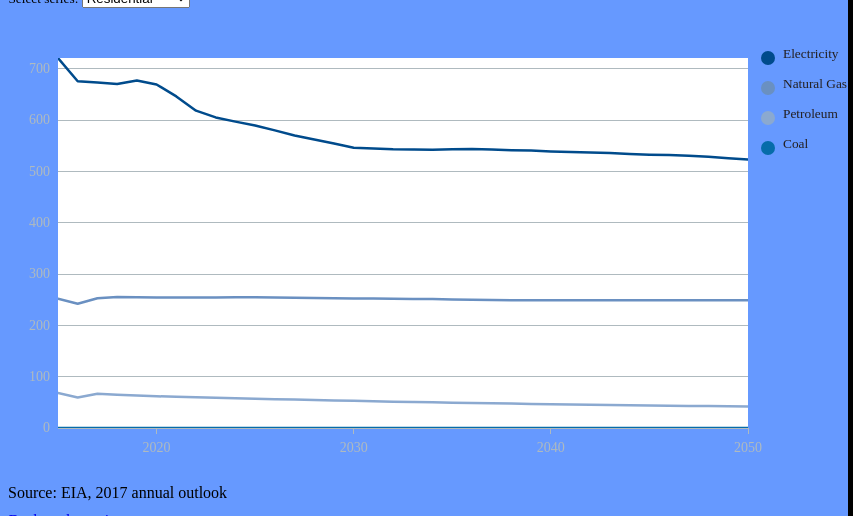
D3 v3 page, settled after 360 driven frames (6 s of simulated time); the page loaded 1 data file(s).


// ── jquery.tipsy.js
// tipsy, facebook style tooltips for jquery
// version 1.0.0a
// (c) 2008-2010 jason frame [jason@onehackoranother.com]
// released under the MIT license

(function($) {
    
    function maybeCall(thing, ctx) {
        return (typeof thing == 'function') ? (thing.call(ctx)) : thing;
    }

    // CAUTION the current implementation does not allow for tipsied elements to stay out of DOM (in between events)
    // i.e. don't remove, store, then re-insert tipsied elements (and why would you want to do that anyway?)
    var garbageCollect = (function() {
        var currentInterval;
        var to = null;
        var tipsies = [];

        function _do() {
            for (var i = 0; i < tipsies.length;) {
                var t = tipsies[i];
                // FIXME? the 2nd (non-paranoid) check is from the link below, it should be replaced if a better way is found
                // http://stackoverflow.com/questions/4040715/check-if-cached-jquery-object-is-still-in-dom
                if (t.options.gcInterval === 0 || t.$element.closest('body').length === 0) {
                    t.hoverState = 'out';
                    t.hide();
                    tipsies.splice(i,1);
                } else {
                    i++;
                }
            }
        }
        function _loop() {
            to = setTimeout(function() { _do(); _loop(); }, currentInterval);
        }

        return function(t) {
            if (t.options.gcInterval === 0) return;

            if (to && t.options.gcInterval < currentInterval) {
                clearTimeout(to); to = null;
                currentInterval = t.options.gcInterval;
            }
            tipsies.push(t);
            if (!to) _loop();
        };
    })();

    function Tipsy(element, options) {
        this.$element = $(element);
        this.options = options;
        this.enabled = true;
        this.fixTitle();
        garbageCollect(this);
    }

    
    Tipsy.prototype = {
        show: function() {
            var title = this.getTitle();
            if (title && this.enabled) {
                var $tip = this.tip();
                
                $tip.find('.tipsy-inner')[this.options.html ? 'html' : 'text'](title);
                $tip[0].className = 'tipsy'; // reset classname in case of dynamic gravity
                $tip.remove().css({top: 0, left: 0, visibility: 'hidden', display: 'block'}).prependTo(document.body);
                
                var pos = $.extend({}, this.$element.offset(), {
                    width: this.$element[0].offsetWidth || 0,
                    height: this.$element[0].offsetHeight || 0
                });

                if (typeof this.$element[0].nearestViewportElement == 'object') {
                    // SVG
          var el = this.$element[0];
                    var rect = el.getBoundingClientRect();
          pos.width = rect.width;
          pos.height = rect.height;
                }

                
                var actualWidth = $tip[0].offsetWidth,
                    actualHeight = $tip[0].offsetHeight,
                    gravity = maybeCall(this.options.gravity, this.$element[0]);
                
                var tp;
                switch (gravity.charAt(0)) {
                    case 'n':
                        tp = {top: pos.top + pos.height + this.options.offset, left: pos.left + pos.width / 2 - actualWidth / 2};
                        break;
                    case 's':
                        tp = {top: pos.top - actualHeight - this.options.offset, left: pos.left + pos.width / 2 - actualWidth / 2};
                        break;
                    case 'e':
                        tp = {top: pos.top + pos.height / 2 - actualHeight / 2, left: pos.left - actualWidth - this.options.offset};
                        break;
                    case 'w':
                        tp = {top: pos.top + pos.height / 2 - actualHeight / 2, left: pos.left + pos.width + this.options.offset};
                        break;
                }
                
                if (gravity.length == 2) {
                    if (gravity.charAt(1) == 'w') {
                        tp.left = pos.left + pos.width / 2 - 15;
                    } else {
                        tp.left = pos.left + pos.width / 2 - actualWidth + 15;
                    }
                }
                
                $tip.css(tp).addClass('tipsy-' + gravity);
                $tip.find('.tipsy-arrow')[0].className = 'tipsy-arrow tipsy-arrow-' + gravity.charAt(0);
                if (this.options.className) {
                    $tip.addClass(maybeCall(this.options.className, this.$element[0]));
                }
                
                if (this.options.fade) {
                    $tip.stop().css({opacity: 0, display: 'block', visibility: 'visible'}).animate({opacity: this.options.opacity});
                } else {
                    $tip.css({visibility: 'visible', opacity: this.options.opacity});
                }

                var t = this;
                var set_hovered  = function(set_hover){
                    return function(){
                        t.$tip.stop();
                        t.tipHovered = set_hover;
                        if (!set_hover){
                            if (t.options.delayOut === 0 && t.options.trigger != 'manual') {
                                t.hide();
                            } else {
                                setTimeout(function() { 
                                    if (t.hoverState == 'out') t.hide(); }, t.options.delayOut);
                            }
                        }
                    };
                };
               $tip.hover(set_hovered(true), set_hovered(false));
            }
        },
        
        hide: function() {
            if (this.options.fade) {
                this.tip().stop().fadeOut(function() { $(this).remove(); });
            } else {
                this.tip().remove();
            }
        },
        
        fixTitle: function() {
            var $e = this.$element;
            
            if ($e.attr('title') || typeof($e.attr('original-title')) != 'string') {
                $e.attr('original-title', $e.attr('title') || '').removeAttr('title');
            }
            if (typeof $e.context.nearestViewportElement == 'object'){                                                        
                if ($e.children('title').length){
                    $e.append('<original-title>' + ($e.children('title').text() || '') + '</original-title>')
                        .children('title').remove();
                }
            }
        },
        
        getTitle: function() {
            
            var title, $e = this.$element, o = this.options;
            this.fixTitle();

            if (typeof o.title == 'string') {
                var title_name = o.title == 'title' ? 'original-title' : o.title;
                if ($e.children(title_name).length){
                    title = $e.children(title_name).html();
                } else{
                    title = $e.attr(title_name);
                    if (typeof title == 'undefined') title = ''
                }
                
            } else if (typeof o.title == 'function') {
                title = o.title.call($e[0]);
            }
            title = ('' + title).replace(/(^\s*|\s*$)/, "");
            return title || o.fallback;
        },
        
        tip: function() {
            if (!this.$tip) {
                this.$tip = $('<div class="tipsy"></div>').html('<div class="tipsy-arrow"></div><div class="tipsy-inner"></div>');
            }
            return this.$tip;
        },
        
        validate: function() {
            if (!this.$element[0].parentNode) {
                this.hide();
                this.$element = null;
                this.options = null;
            }
        },
        
        enable: function() { this.enabled = true; },
        disable: function() { this.enabled = false; },
        toggleEnabled: function() { this.enabled = !this.enabled; }
    };
    
    $.fn.tipsy = function(options) {
        
        if (options === true) {
            return this.data('tipsy');
        } else if (typeof options == 'string') {
            $(this).each(function(i,el){
              if ($(el).data('tipsy')) {
                  tipsy = $(el).data('tipsy')
                  tipsy[options]();
              }
            });
            return this;
        }
        
        options = $.extend({}, $.fn.tipsy.defaults, options);

        if (options.hoverlock && options.delayOut === 0) {
            options.delayOut = 100;
        }
        
        function get(ele) {
            var tipsy = $.data(ele, 'tipsy');
            if (!tipsy) {
                tipsy = new Tipsy(ele, $.fn.tipsy.elementOptions(ele, options));
                $.data(ele, 'tipsy', tipsy);
            }
            return tipsy;
        }
        
        function enter() {
            var tipsy = get(this);
            tipsy.hoverState = 'in';
            if (options.delayIn === 0) {
                tipsy.show();
            } else {
                tipsy.fixTitle();
                setTimeout(function() { if (tipsy.hoverState == 'in') tipsy.show(); }, options.delayIn);
            }
        }
        
        function leave() {
            var tipsy = get(this);
            tipsy.hoverState = 'out';
            if (options.delayOut === 0) {
                tipsy.hide();
            } else {
                var to = function() {
                    if (!tipsy.tipHovered || !options.hoverlock){
                        if (tipsy.hoverState == 'out') tipsy.hide(); 
                    }
                };
                setTimeout(to, options.delayOut);
            }    
        }
        
        if (!options.live) this.each(function() { get(this); });
        
        if (options.trigger != 'manual') {
            var binder = options.live ? 'live' : 'bind',
                eventIn = options.trigger == 'hover' ? 'mouseenter' : 'focus',
                eventOut = options.trigger == 'hover' ? 'mouseleave' : 'blur';
            this[binder](eventIn, enter)[binder](eventOut, leave);
        }
        
        return this;
        
    };
    
    $.fn.tipsy.defaults = {
        className: null,
        delayIn: 0,
        delayOut: 0,
        fade: false,
        fallback: '',
        gcInterval: 0,
        gravity: 'n',
        html: false,
        live: false,
        offset: 0,
        opacity: 0.8,
        title: 'title',
        trigger: 'hover',
        hoverlock: false
    };
    
    // Overwrite this method to provide options on a per-element basis.
    // For example, you could store the gravity in a 'tipsy-gravity' attribute:
    // return $.extend({}, options, {gravity: $(ele).attr('tipsy-gravity') || 'n' });
    // (remember - do not modify 'options' in place!)
    $.fn.tipsy.elementOptions = function(ele, options) {
        return $.metadata ? $.extend({}, options, $(ele).metadata()) : options;
    };
    
    $.fn.tipsy.autoNS = function() {
        return $(this).offset().top > ($(document).scrollTop() + $(window).height() / 2) ? 's' : 'n';
    };
    
    $.fn.tipsy.autoWE = function() {
        return $(this).offset().left > ($(document).scrollLeft() + $(window).width() / 2) ? 'e' : 'w';
    };
    
    /**
     * yields a closure of the supplied parameters, producing a function that takes
     * no arguments and is suitable for use as an autogravity function like so:
     *
     * @param margin (int) - distance from the viewable region edge that an
     *        element should be before setting its tooltip's gravity to be away
     *        from that edge.
     * @param prefer (string, e.g. 'n', 'sw', 'w') - the direction to prefer
     *        if there are no viewable region edges effecting the tooltip's
     *        gravity. It will try to vary from this minimally, for example,
     *        if 'sw' is preferred and an element is near the right viewable 
     *        region edge, but not the top edge, it will set the gravity for
     *        that element's tooltip to be 'se', preserving the southern
     *        component.
     */
     $.fn.tipsy.autoBounds = function(margin, prefer) {
    return function() {
      var dir = {ns: prefer[0], ew: (prefer.length > 1 ? prefer[1] : false)},
                boundTop = $(document).scrollTop() + margin,
                boundLeft = $(document).scrollLeft() + margin,
                $this = $(this);

      if ($this.offset().top < boundTop) dir.ns = 'n';
      if ($this.offset().left < boundLeft) dir.ew = 'w';
      if ($(window).width() + $(document).scrollLeft() - $this.offset().left < margin) dir.ew = 'e';
      if ($(window).height() + $(document).scrollTop() - $this.offset().top < margin) dir.ns = 's';

      return dir.ns + (dir.ew ? dir.ew : '');
    };
    };
})(jQuery);
// ── pg3Second.js
//set the margins
var margin = {top: 50, right: 160, bottom: 80, left: 50},
    width = 900 - margin.left - margin.right,
    height = 500 - margin.top - margin.bottom;

//set dek and head to be as wide as SVG
d3.select('#dek')
    .style('width', width+'px');
d3.select('#headline')
    .style('width',width+'px');

//write out your source text here
var sourcetext= "Source: EIA, 2017 annual outlook";

// set the type of number here, n is a number with a comma, .2% will get you a percent, .2f will get you 2 decimal points
var NumbType = d3.format(".2f");

// color array
var bluescale4 = ["#8BA9D0", "#6A90C1", "#066CA9", "#004B8C"];

//color function pulls from array of colors stored in color.js
var color = d3.scale.ordinal().range(bluescale4);

//define the approx. number of x scale ticks
var xscaleticks = 5;

//defines a function to be used to append the title to the tooltip.  you can set how you want it to display here.
var maketip = function (d) {                           
               var tip = '<p class="tip3">' + d.name + '<p class="tip1">' + NumbType(d.value) + '</p> <p class="tip3">'+  formatDate(d.date)+'</p>';
               return tip;}
               
//define your year format here, first for the x scale, then if the date is displayed in tooltips
var parseDate = d3.time.format("%m/%d/%y").parse;
var formatDate = d3.time.format("%b %d, '%y");

//create an SVG
var svg = d3.select("#graphic").append("svg")
    .attr("width", width + margin.left + margin.right)
    .attr("height", height + margin.top + margin.bottom)
    .append("g")
    .attr("transform", "translate(" + margin.left + "," + margin.top + ")");  
        
//make a rectangle so there is something to click on
svg.append("svg:rect")
    .attr("width", width)
    .attr("height", height)
    .attr("class", "plot");

 //make a clip path for the graph  
 var clip = svg.append("svg:clipPath")
    .attr("id", "clip")
    .append("svg:rect")
    .attr("x", 0)
    .attr("y", 0)
    .attr("width", width)
    .attr("height", height);   
    
// force data to update when menu is changed    
var menu = d3.select("#menu select")
    .on("change", change);    
                
//suck in the data, store it in a value called formatted, run the redraw function
d3.csv("co2CategoryProjection.csv", function(data) {
                                    formatted = data;
                                    redraw();
                                  });

d3.select(window)
    .on("keydown", function() { altKey = d3.event.altKey; })
    .on("keyup", function() { altKey = false; });
var altKey;

// set terms of transition that will take place
// when a new economic indicator is chosen   
function change() {
  d3.transition()
      .duration(altKey ? 7500 : 1500)
      .each(redraw);
}

// all the meat goes in the redraw function
function redraw() { 

    // create data nests based on economic indicator (series)
    var nested = d3.nest()
        .key(function(d) { return d.type; })
        .map(formatted)
    
    // get value from menu selection
    // the option values are set in HTML and correspond
    //to the [type] value we used to nest the data  
    var series = menu.property("value");
    
    // only retrieve data from the selected series, using the nest we just created
    var data = nested[series];
    
    // for object constancy we will need to set "keys", one for each type of data (column name) exclude all others.
    color.domain(d3.keys(data[0]).filter(function(key) { return (key !== "date" && key !== "type"); }));

    var linedata = color.domain().map(function(name) {
                    return {name: name,
                            values: data.map(function(d) {
                            return {name:name, date: parseDate(d.date), value: parseFloat(d[name],10)};
                            })
                    };
    });

    
    //make an empty variable to stash the last values into so i can sort the legend
    var lastvalues=[];

    //setup the x and y scales
    var x = d3.time.scale()
        .domain([
        d3.min(linedata, function(c) { return d3.min(c.values, function(v) { return v.date; }); }),
        d3.max(linedata, function(c) { return d3.max(c.values, function(v) { return v.date; }); })
        ])
        .range([0, width]);

    var y = d3.scale.linear()
        .domain([
        d3.min(linedata, function(c) { return d3.min(c.values, function(v) { return v.value; }); }),
        d3.max(linedata, function(c) { return d3.max(c.values, function(v) { return v.value; }); })
        ])
        .range([height, 0]);

    //will draw the line        
    var line = d3.svg.line()
        .x(function(d) { return x(d.date); })
        .y(function(d) { return y(d.value); });

    //define the zoom
    var zoom = d3.behavior.zoom()
        .x(x)
        .y(y)
        .scaleExtent([1,8])
        .on("zoom", zoomed);

    //call the zoom on the SVG
    svg.call(zoom);

    //create and draw the x axis
    var xAxis = d3.svg.axis()
        .scale(x)
        .orient("bottom")
        .tickPadding(8)
        .ticks(xscaleticks);
    
    svg.append("svg:g")
        .attr("class", "x axis");

    //create and draw the y axis                  
    var yAxis = d3.svg.axis()
        .scale(y)
        .orient("left")
        .tickSize(0-width)
        .tickPadding(8);
    
    svg.append("svg:g")
        .attr("class", "y axis");

    //bind the data
    var thegraph = svg.selectAll(".thegraph")
        .data(linedata)
 
    //append a g tag for each line and set of tooltip circles and give it a unique ID based on the column name of the data     
    var thegraphEnter=thegraph.enter().append("g")
        .attr("clip-path", "url(#clip)")
        .attr("class", "thegraph")
        .attr('id',function(d){ return d.name+"-line"; })
        .style("stroke-width",2.5)
        .on("mouseover", function (d) {                                  
            d3.select(this)                          //on mouseover of each line, give it a nice thick stroke
            .style("stroke-width",'6px');
            
            var selectthegraphs = $('.thegraph').not(this);     //select all the rest of the lines, except the one you are hovering on and drop their opacity
            d3.selectAll(selectthegraphs)
                .style("opacity",0.2);
            
            var getname = document.getElementById(d.name);    //use get element cause the ID names have spaces in them
            var selectlegend = $('.legend').not(getname);    //grab all the legend items that match the line you are on, except the one you are hovering on

            d3.selectAll(selectlegend)    // drop opacity on other legend names
                .style("opacity",.2);

            d3.select(getname)
                .attr("class", "legend-select");  //change the class on the legend name that corresponds to hovered line to be bolder           
        })
        .on("mouseout", function(d) {        //undo everything on the mouseout
            d3.select(this)
                .style("stroke-width",'2.5px');
            
            var selectthegraphs = $('.thegraph').not(this);
            d3.selectAll(selectthegraphs)
                .style("opacity",1);
            
            var getname = document.getElementById(d.name);
            var getname2= $('.legend[fakeclass="fakelegend"]')
            var selectlegend = $('.legend').not(getname2).not(getname);

            d3.selectAll(selectlegend)
                .style("opacity",1);
            
            d3.select(getname)
                .attr("class", "legend");           
        });

    //actually append the line to the graph
    thegraphEnter.append("path")
        .attr("class", "line")
        .style("stroke", function(d) { return color(d.name); })
        .attr("d", function(d) { return line(d.values[0]); })
        .transition()
        .duration(2000)
        .attrTween('d',function (d){
            var interpolate = d3.scale.quantile()
                .domain([0,1])
                .range(d3.range(1, d.values.length+1));
            return function(t){
                return line(d.values.slice(0, interpolate(t)));
            };
        });
  
    //then append some 'nearly' invisible circles at each data point  
    thegraph.selectAll("circle")
        .data( function(d) {return(d.values);} )
        .enter()
        .append("circle")
            .attr("class","tipcircle")
            .attr("cx", function(d,i){return x(d.date)})
            .attr("cy",function(d,i){return y(d.value)})
            .attr("r",12)
            .style('opacity', 1e-6)//1e-6
            .attr ("title", maketip);

    //append the legend
    var legend = svg.selectAll('.legend')
        .data(linedata);
    
    var legendEnter=legend
        .enter()
        .append('g')
        .attr('class', 'legend')
        .attr('id',function(d){ return d.name; })
        .on('click', function (d) {                           //onclick function to toggle off the lines            
            if($(this).css("opacity") == 1){                  //uses the opacity of the item clicked on to determine whether to turn the line on or off         

                var elemented = document.getElementById(this.id +"-line");   //grab the line that has the same ID as this point along w/ "-line"  use get element cause ID has spaces
                d3.select(elemented)
                    .transition()
                    .duration(1000)
                    .style("opacity",0)
                    .style("display",'none');
            
                d3.select(this)
                    .attr('fakeclass', 'fakelegend')
                    .transition()
                    .duration(1000)
                    .style ("opacity", .2);
            } else {
            
                var elemented = document.getElementById(this.id +"-line");
                d3.select(elemented)
                    .style("display", "block")
                    .transition()
                    .duration(1000)
                    .style("opacity",1);
            
                d3.select(this)
                    .attr('fakeclass','legend')
                    .transition()
                    .duration(1000)
                    .style ("opacity", 1);}
        });

    //create a scale to pass the legend items through
    var legendscale= d3.scale.ordinal()
                .domain(lastvalues)
                .range([0,30,60,90,120,150,180,210]);

    //actually add the circles to the created legend container
    legendEnter.append('circle')
        .attr('cx', width +20)
        .attr('cy', function(d){return legendscale(d.values[d.values.length-1].value);})
        .attr('r', 7)
        .style('fill', function(d) { 
            return color(d.name);
        });
                        
    //add the legend text
    legendEnter.append('text')
        .attr('x', width+35)
        .attr('y', function(d){return legendscale(d.values[d.values.length-1].value);})
        .text(function(d){ return d.name; });

    // set variable for updating visualization
    var thegraphUpdate = d3.transition(thegraph);
    
    // change values of path and then the circles to those of the new series
    thegraphUpdate.select("path")
        .attr("d", function(d, i) {       
      
            //must be a better place to put this, but this works for now
            lastvalues[i]=d.values[d.values.length-1].value;         
            lastvalues.sort(function (a,b){return b-a});
            legendscale.domain(lastvalues);
        
            return line(d.values); });
      
    thegraphUpdate.selectAll("circle")
        .attr ("title", maketip)
        .attr("cy",function(d,i){return y(d.value)})
        .attr("cx", function(d,i){return x(d.date)});


      // and now for legend items
      var legendUpdate=d3.transition(legend);
      
    legendUpdate.select("circle")
        .attr('cy', function(d, i){  
            return legendscale(d.values[d.values.length-1].value);});

    legendUpdate.select("text")
        .attr('y',  function (d) {return legendscale(d.values[d.values.length-1].value);});


     // update the axes,   
    d3.transition(svg).select(".y.axis")
        .call(yAxis);   
          
    d3.transition(svg).select(".x.axis")
        .attr("transform", "translate(0," + height + ")")
        .call(xAxis);

    //make my tooltips work
    $('circle').tipsy({opacity:.9, gravity:'n', html:true});


    //define the zoom function
    function zoomed() {
 
        svg.select(".x.axis").call(xAxis);
        svg.select(".y.axis").call(yAxis);

        svg.selectAll(".tipcircle")
            .attr("cx", function(d,i){return x(d.date)})
            .attr("cy",function(d,i){return y(d.value)});
            
        svg.selectAll(".line")
            .attr("class","line")
            .attr("d", function (d) { return line(d.values)});
    }

//end of the redraw function
}

svg.append("svg:text")
.attr("text-anchor", "start")
    .attr ("x", 0-margin.left)
    .attr("y", height+margin.bottom-10)
    .text (sourcetext)
    .attr ("class","source");   



### data: co2CategoryProjection.csv
type, date, Petroleum, Natural Gas, Coal, Electricity
val1, 1/1/15, 68.2, 251.8, 0, 720.8
val1, 1/1/16, 59.49, 242.1, 0, 675.4
val1, 1/1/17, 66.74, 252.8, 0, 673.1
val1, 1/1/18, 64.8, 255.4, 0, 670.1
val1, 1/1/19, 63.2, 254.8, 0, 676.9
val1, 1/1/20, 61.9, 254.4, 0, 669.3
val1, 1/1/21, 60.8, 254.2, 0, 645.9
val1, 1/1/22, 59.74, 254.3, 0, 618.2
val1, 1/1/23, 58.75, 254.4, 0, 605.1
val1, 1/1/24, 57.86, 254.6, 0, 596.8
val1, 1/1/25, 56.99, 254.6, 0, 589.3
val1, 1/1/26, 56.14, 254.4, 0, 579.8
val1, 1/1/27, 55.31, 253.8, 0, 569.7
val1, 1/1/28, 54.52, 253.2, 0, 561.9
val1, 1/1/29, 53.75, 252.8, 0, 554.2
val1, 1/1/30, 52.97, 252.5, 0, 546.1
val1, 1/1/31, 52.17, 252.2, 0, 544.6
val1, 1/1/32, 51.35, 251.8, 0, 543.1
val1, 1/1/33, 50.64, 251.4, 0, 542.4
val1, 1/1/34, 49.97, 251.1, 0, 542.1
val1, 1/1/35, 49.34, 250.5, 0, 542.8
val1, 1/1/36, 48.69, 249.9, 0, 543.4
val1, 1/1/37, 48.08, 249.4, 0, 542.5
val1, 1/1/38, 47.49, 249.1, 0, 541.2
val1, 1/1/39, 46.91, 248.8, 0, 540.5
val1, 1/1/40, 46.36, 248.7, 0, 538.7
val1, 1/1/41, 45.84, 248.7, 0, 537.6
val1, 1/1/42, 45.36, 248.7, 0, 536.6
val1, 1/1/43, 44.88, 248.7, 0, 535.7
val1, 1/1/44, 44.42, 248.6, 0, 534
val1, 1/1/45, 43.99, 248.7, 0, 532.4
val1, 1/1/46, 43.54, 248.7, 0, 531.6
val1, 1/1/47, 43.1, 248.8, 0, 530.3
val1, 1/1/48, 42.66, 248.8, 0, 528.3
val1, 1/1/49, 42.23, 248.9, 0, 525.4
val1, 1/1/50, 41.81, 248.9, 0, 522.9
val2, 1/1/15, 39.82, 174.8, 2.97, 699.4
val2, 1/1/16, 51.65, 171.2, 3.379, 651.6
val2, 1/1/17, 51.66, 176.5, 3.554, 647.3
val2, 1/1/18, 50.25, 176.1, 3.728, 640
val2, 1/1/19, 50.14, 173.7, 3.899, 647.8
val2, 1/1/20, 50.84, 171.5, 4.069, 646.7
val2, 1/1/21, 51.85, 170.5, 4.243, 627.7
val2, 1/1/22, 51.77, 170.8, 4.242, 602.4
val2, 1/1/23, 51.58, 171.1, 4.242, 591.2
val2, 1/1/24, 51.5, 171.4, 4.242, 584.2
val2, 1/1/25, 51.31, 171.7, 4.241, 577.1
val2, 1/1/26, 51.16, 172.1, 4.24, 567.6
val2, 1/1/27, 51.14, 172.1, 4.241, 557.7
val2, 1/1/28, 51.27, 172.3, 4.241, 549.8
val2, 1/1/29, 51.27, 172.7, 4.242, 542.5
val2, 1/1/30, 51.14, 173.4, 4.241, 534.3
val2, 1/1/31, 50.92, 174.3, 4.242, 532.8
val2, 1/1/32, 50.71, 175.3, 4.243, 531.5
val2, 1/1/33, 50.87, 176.5, 4.243, 531.1
val2, 1/1/34, 50.83, 177.6, 4.243, 531
val2, 1/1/35, 50.9, 178.5, 4.244, 532
val2, 1/1/36, 50.69, 179.5, 4.243, 533.1
val2, 1/1/37, 50.76, 180.6, 4.244, 533.1
val2, 1/1/38, 50.81, 181.9, 4.244, 532.6
... 84 more rows